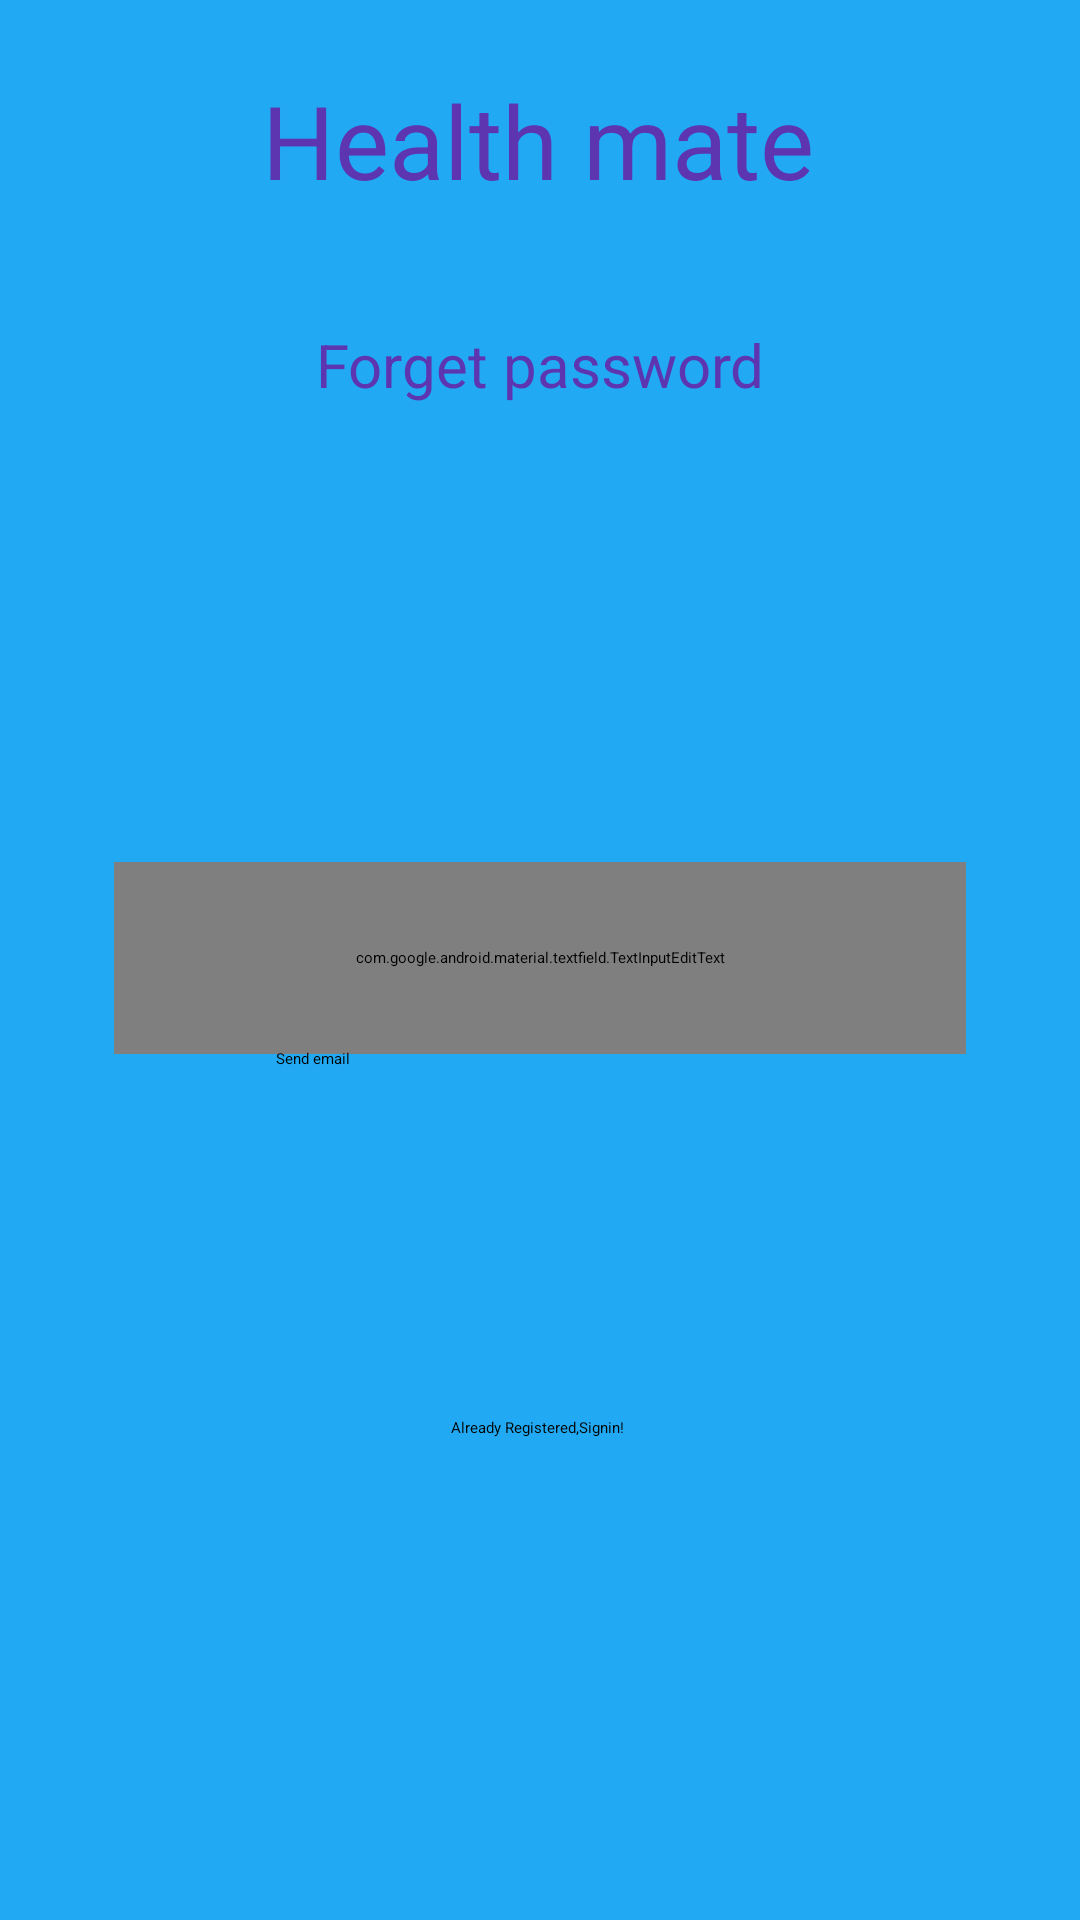

Here is an Android app screen rendered from its layout file. Give the layout XML and the strings, colors and styles it references.
<!-- AndroidManifest.xml: application theme Theme.MyApplication -->
<!-- res/layout/activity_main_forget_password.xml -->
<?xml version="1.0" encoding="utf-8"?>
<androidx.constraintlayout.widget.ConstraintLayout xmlns:android="http://schemas.android.com/apk/res/android"
    xmlns:app="http://schemas.android.com/apk/res-auto"
    xmlns:tools="http://schemas.android.com/tools"
    android:id="@+id/main"
    android:layout_width="match_parent"
    android:layout_height="match_parent"
    android:background="#21AAF3"
    android:backgroundTint="#21AAF3"
    tools:context=".MainActivity_Forget_password">

    <TextView
        android:id="@+id/textView"
        android:layout_width="wrap_content"
        android:layout_height="wrap_content"
        android:layout_marginTop="108dp"
        android:text="Forget password"
        android:textColor="#5E35B1"
        android:textSize="20sp"
        app:layout_constraintBottom_toTopOf="@+id/imageView2"
        app:layout_constraintEnd_toEndOf="parent"
        app:layout_constraintStart_toStartOf="parent"
        app:layout_constraintTop_toTopOf="parent"
        app:layout_constraintVertical_bias="0.03"
        tools:ignore="HardcodedText" />

    <TextView
        android:id="@+id/textView"
        android:layout_width="wrap_content"
        android:layout_height="wrap_content"
        android:layout_marginTop="24dp"
        android:text="Health mate"
        android:textColor="#5E35B1"
        android:textSize="34sp"
        app:layout_constraintBottom_toTopOf="@+id/imageView2"
        app:layout_constraintEnd_toEndOf="parent"
        app:layout_constraintHorizontal_bias="0.497"
        app:layout_constraintStart_toStartOf="parent"
        app:layout_constraintTop_toTopOf="parent"
        app:layout_constraintVertical_bias="0.03"
        tools:ignore="DuplicateIds,HardcodedText" />

    <com.google.android.material.textfield.TextInputEditText
        android:id="@+id/textInputEditText"
        android:layout_width="284dp"
        android:layout_height="64dp"
        android:hint="Type your email"
        app:layout_constraintBottom_toBottomOf="parent"
        app:layout_constraintEnd_toEndOf="parent"
        app:layout_constraintStart_toStartOf="parent"
        app:layout_constraintTop_toTopOf="parent"
        app:layout_constraintVertical_bias="0.499" />

    <Button
        android:id="@+id/button_send_email"
        android:layout_width="165dp"
        android:layout_height="75dp"
        android:backgroundTint="#3F51B5"
        android:text="Send email"
        app:layout_constraintBottom_toBottomOf="parent"
        app:layout_constraintEnd_toEndOf="parent"
        app:layout_constraintHorizontal_bias="0.471"
        app:layout_constraintStart_toStartOf="parent"
        app:layout_constraintTop_toTopOf="parent"
        app:layout_constraintVertical_bias="0.618" />

    <Button
        android:id="@+id/button_signin_FPW"
        android:layout_width="wrap_content"
        android:layout_height="wrap_content"
        android:backgroundTint="#21AAF3"
        android:text="Already Registered,Signin!"
        app:layout_constraintBottom_toBottomOf="parent"
        app:layout_constraintEnd_toEndOf="parent"
        app:layout_constraintHorizontal_bias="0.497"
        app:layout_constraintStart_toStartOf="parent"
        app:layout_constraintTop_toTopOf="parent"
        app:layout_constraintVertical_bias="0.746" />

</androidx.constraintlayout.widget.ConstraintLayout>
<!-- resources referenced by this layout -->
<resources>

</resources>
